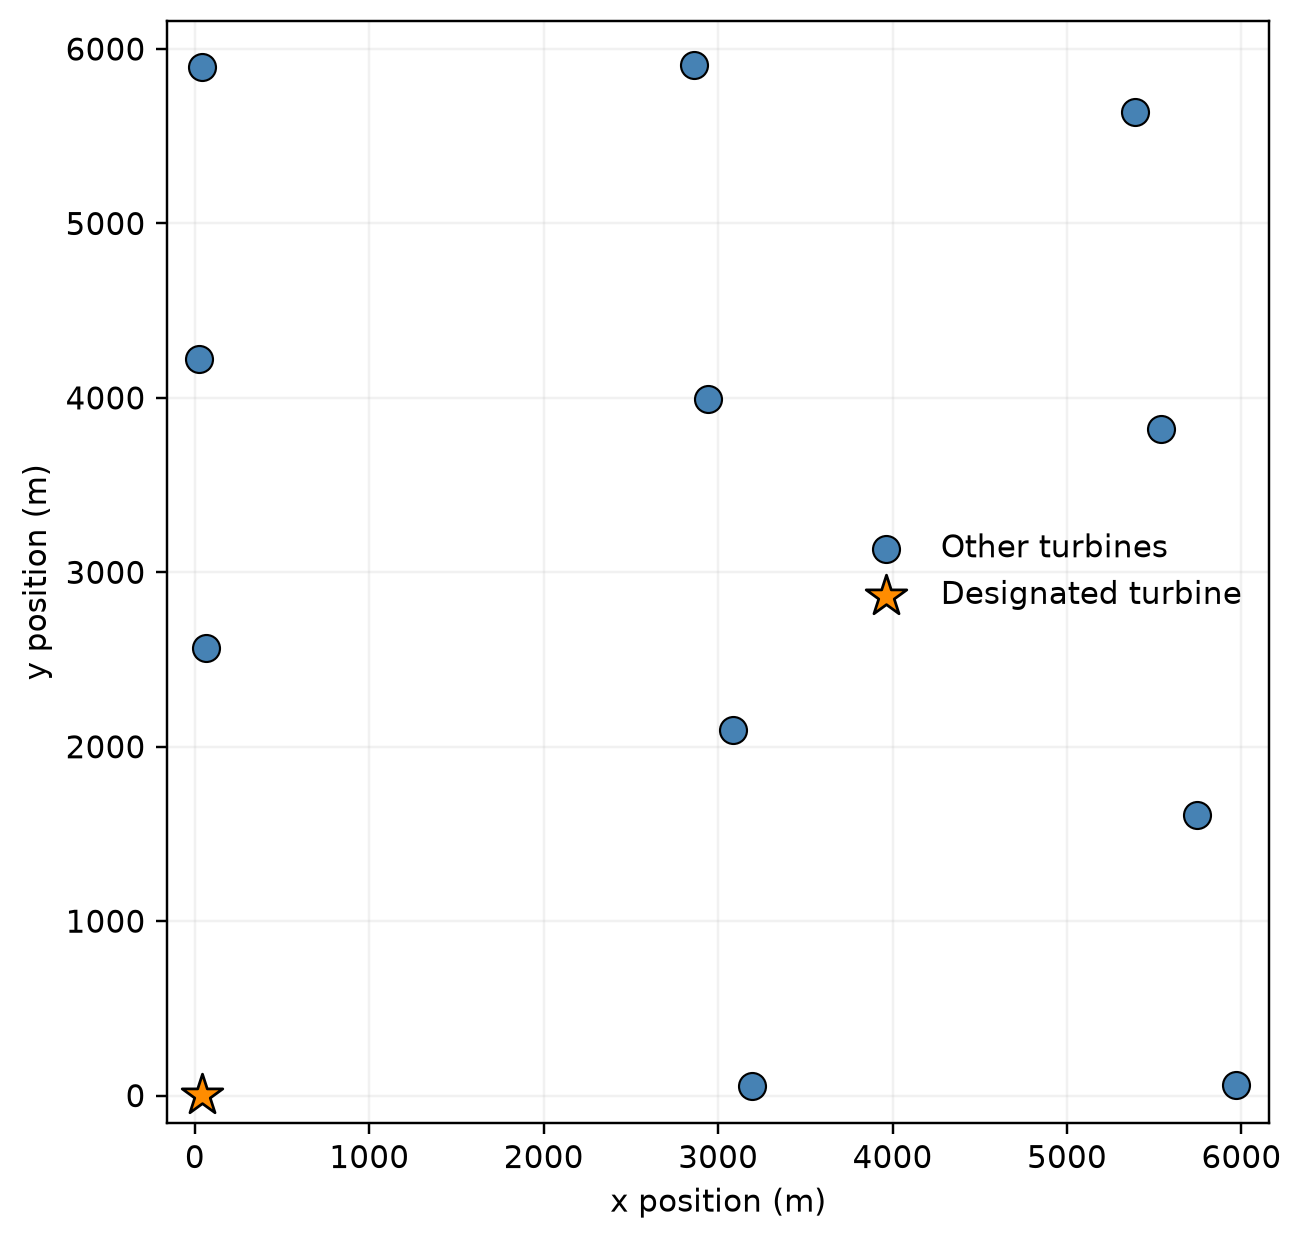

Values plotted in this chart, from the file beside it:
turbine_id, x_m, y_m, is_designated
0, 38.68, 2.463, True
1, 3192, 57.3, False
2, 5971, 57.88, False
3, 62.37, 2564, False
4, 3085, 2095, False
5, 5745, 1610, False
6, 21.72, 4225, False
7, 2941, 3994, False
8, 5539, 3822, False
9, 43.26, 5895, False
10, 2863, 5906, False
11, 5390, 5641, False
